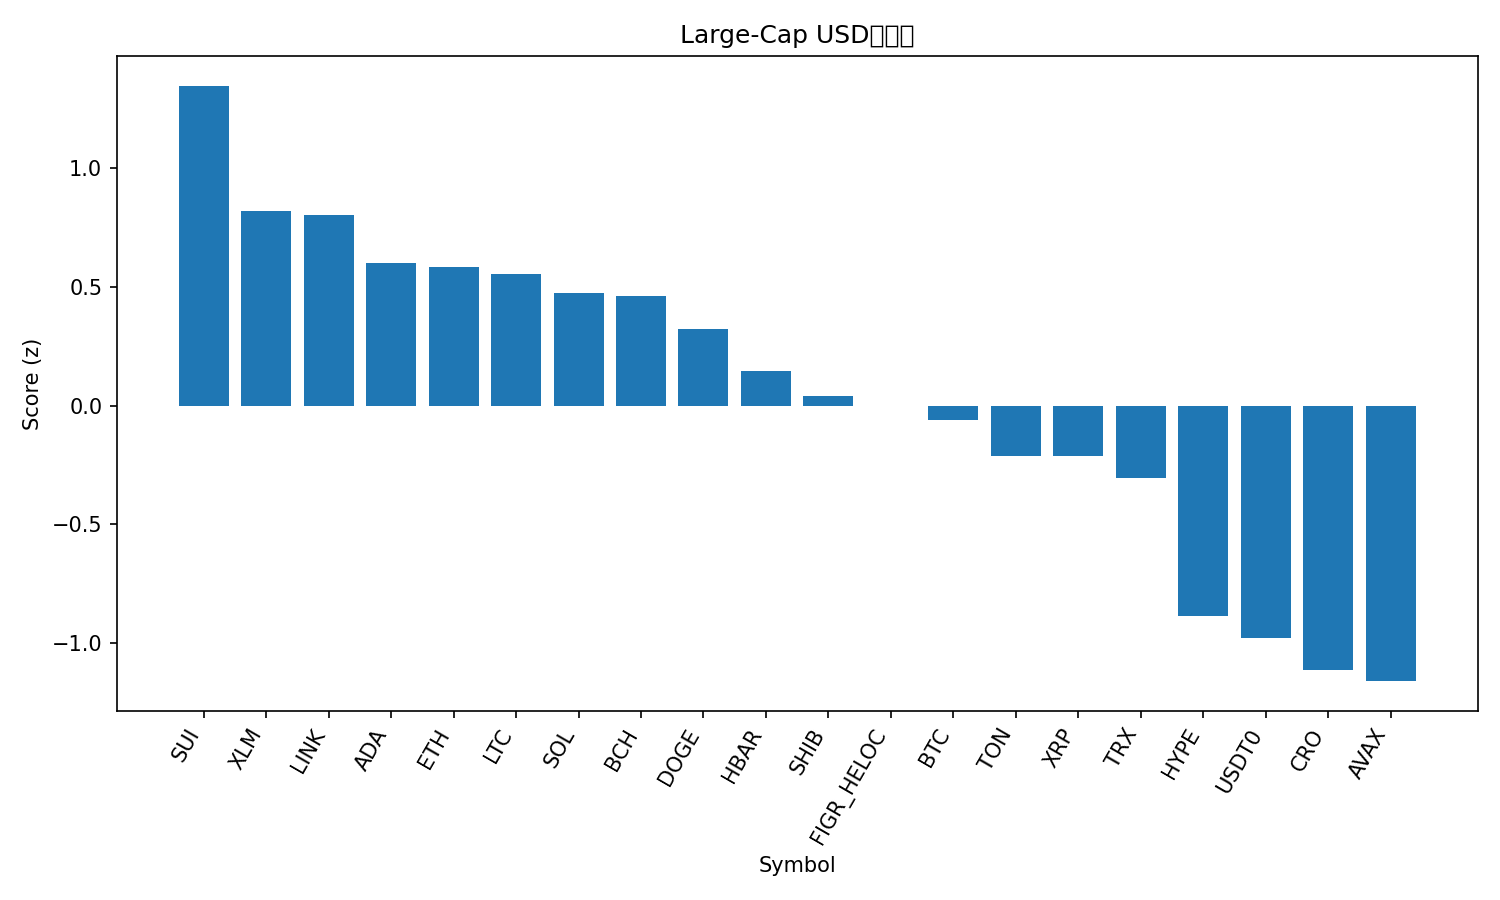

The table this chart was drawn from, first rows:
rank, name, symbol, price, pct_1h, pct_24h, pct_7d, pct_1h_vs_btc, pct_24h_vs_btc, pct_7d_vs_btc, market_cap_rank, market_cap, volume_usd, score
1, Sui, SUI, 3.45, 0.7238, 7.473, 1.848, 0.7243, 3.962, -1.076, 20, 12505941713, 1364378317, 1.347
2, Stellar, XLM, 0.3875, 0.09413, 6.915, 5.213, 0.09467, 3.404, 2.289, 21, 12385233289, 301897507, 0.8177
3, Chainlink, LINK, 22.38, 0.4332, 5.728, 3.617, 0.4337, 2.217, 0.6937, 14, 15194618127, 886646552, 0.8031
4, Cardano, ADA, 0.8392, 0.09298, 6.608, 2.515, 0.09352, 3.097, -0.4082, 11, 30679712737, 1764536428, 0.6013
5, Ethereum, ETH, 4321, 0.3037, 4.963, 3.917, 0.3042, 1.452, 0.9932, 2, 522646466238, 43422328961, 0.5858
6, Litecoin, LTC, 111.1, 0.07312, 5.947, 4.458, 0.07365, 2.436, 1.535, 27, 8493855426, 702749511, 0.5524
7, Solana, SOL, 219.5, 0.01709, 6.004, 3.58, 0.01763, 2.493, 0.6566, 6, 119383458092, 8952533549, 0.4737
8, Bitcoin Cash, BCH, 585.6, -0.008492, 5.817, 4.747, -0.007956, 2.306, 1.824, 22, 11684108987, 432145148, 0.4631
9, Dogecoin, DOGE, 0.2439, 0.006645, 6.415, -0.2205, 0.007182, 2.904, -3.144, 9, 36896248294, 2639805561, 0.3241
10, Hedera, HBAR, 0.2224, 0.2811, 4.649, -1.421, 0.2816, 1.138, -4.345, 25, 9438655623, 289948604, 0.1441
11, Shiba Inu, SHIB, 1.229e-05, -0.1181, 5.406, 0.7051, -0.1175, 1.895, -2.219, 31, 7249421457, 197879104, 0.042
12, Figure Heloc, FIGR_HELOC, 1.035, 0.0, 3.805, 3.835, 0.0005362, 0.2938, 0.9117, 17, 13197459850, 238833476, -0.002927
13, Bitcoin, BTC, 117203, -0.0005362, 3.511, 2.924, 0.0, 0.0, 0.0, 1, 2337922763645, 64921405386, -0.06185
14, Toncoin, TON, 2.75, 0.02042, 4.429, -2.505, 0.02096, 0.9181, -5.428, 34, 6942748920, 156910738, -0.213
15, XRP, XRP, 2.94, -0.07667, 3.573, 2.104, -0.07613, 0.06206, -0.8197, 3, 176108314967, 6530049281, -0.2135
16, TRON, TRX, 0.3399, 0.3026, 1.856, 0.6091, 0.3031, -1.655, -2.314, 10, 32177813607, 747536661, -0.3051
17, Hyperliquid, HYPE, 47.15, -1.34, 5.605, 4.176, -1.339, 2.094, 1.253, 19, 12791844018, 620936783, -0.8862
18, USDT0, USDT0, 1.001, 0.03479, 0.0303, 0.01867, 0.03533, -3.481, -2.905, 32, 7172618681, 545917167, -0.978
19, Cronos, CRO, 0.2001, -0.3926, 1.835, -1.783, -0.392, -1.676, -4.707, 33, 6975544265, 70944038, -1.111
20, Avalanche, AVAX, 30.5, -0.4577, 4.369, -10.92, -0.4572, 0.8582, -13.85, 18, 12884830566, 1085014479, -1.16
21, BNB, BNB, 1020, -0.7246, 1.758, 0.982, -0.7241, -1.753, -1.942, 5, 142166607484, 1976685619, -1.284
